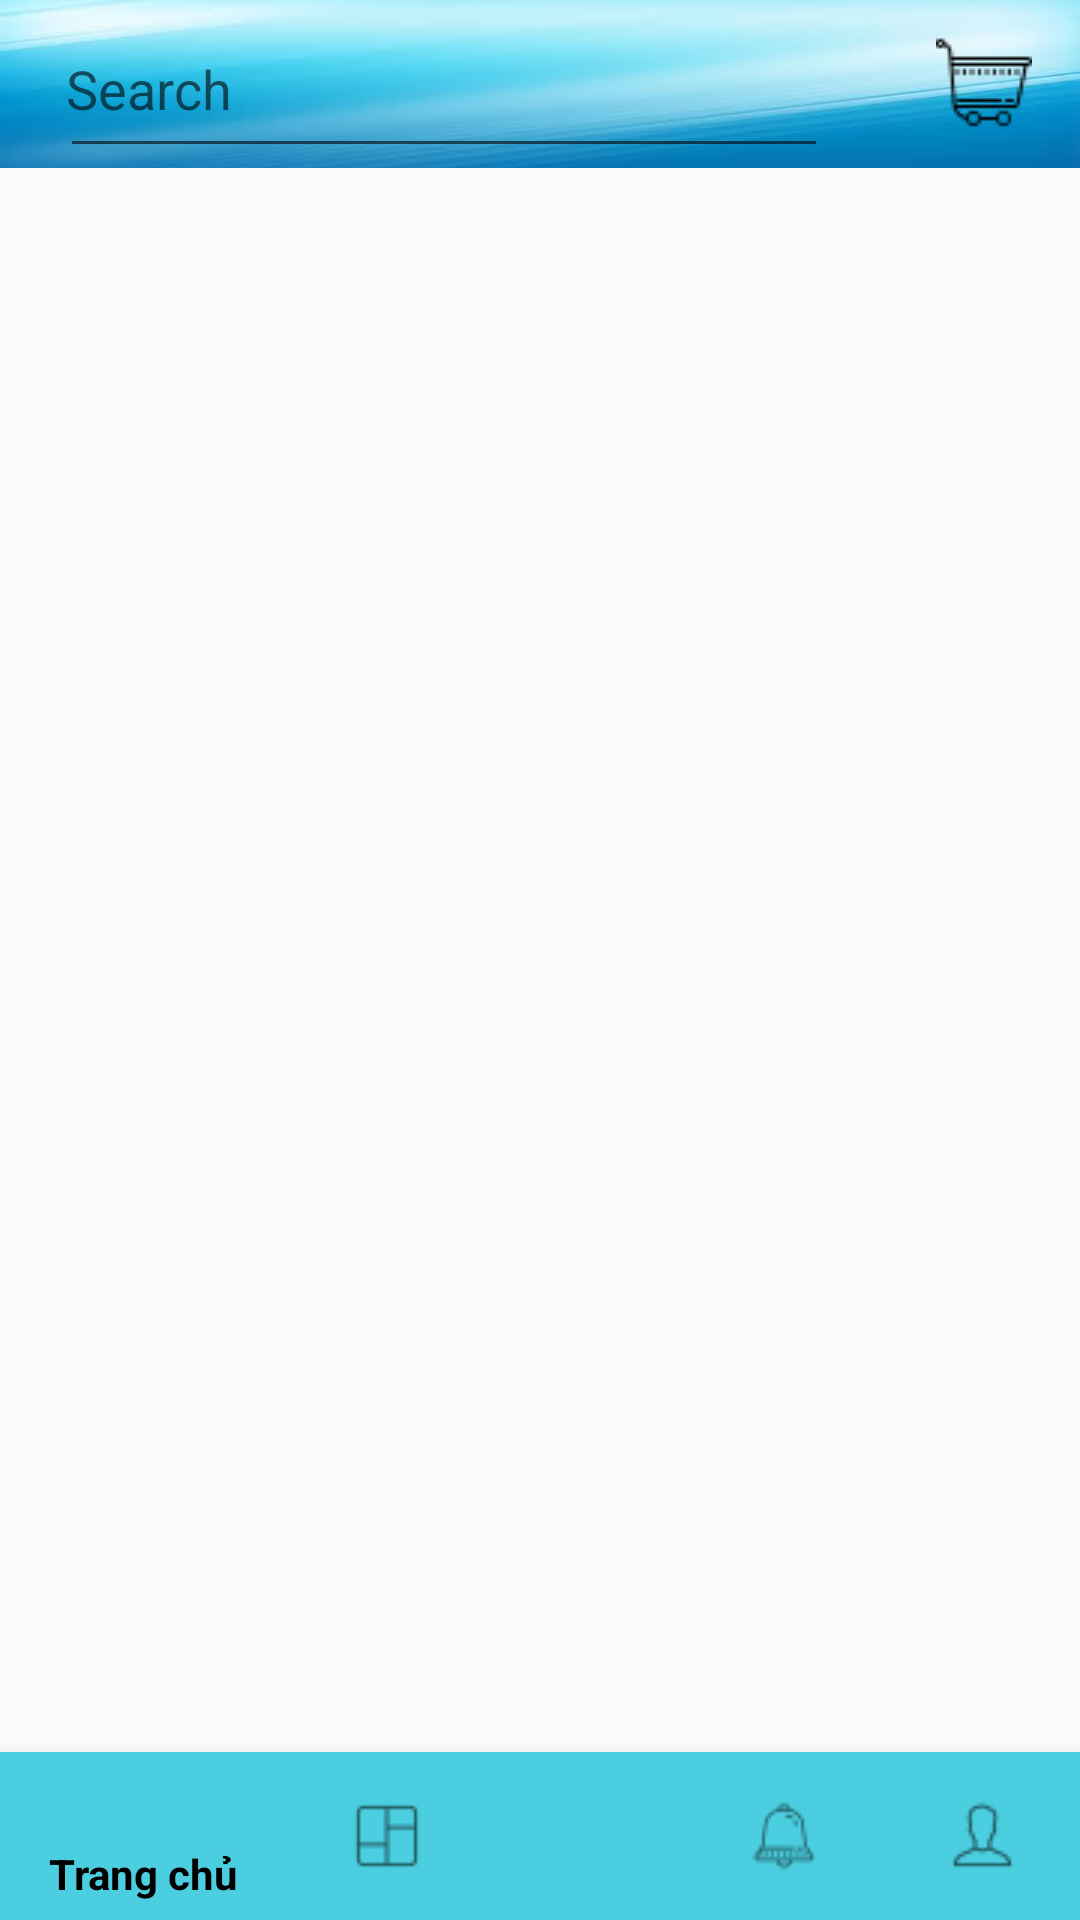

Here is an Android app screen rendered from its layout file. Give the layout XML and the strings, colors and styles it references.
<!-- AndroidManifest.xml: application theme AppTheme -->
<!-- res/layout/activity_main.xml -->
<?xml version="1.0" encoding="utf-8"?>
<RelativeLayout xmlns:android="http://schemas.android.com/apk/res/android"
    xmlns:app="http://schemas.android.com/apk/res-auto"
    xmlns:tools="http://schemas.android.com/tools"
    android:layout_width="match_parent"
    android:layout_height="match_parent"
    tools:context=".activity.MainActivity">
    <LinearLayout
        android:id="@+id/search_container"
        android:layout_width="match_parent"
        android:layout_height="?attr/actionBarSize"
        android:gravity="center_vertical"
        android:orientation="horizontal"
        android:background="@drawable/backround">

        <EditText
            android:layout_margin="20dp"
            android:id="@+id/search_view"
            android:layout_width="0dp"
            android:layout_height="?attr/actionBarSize"
            android:layout_weight="1"
            android:gravity="center_vertical"
            android:hint="Search"
            android:inputType="text"
            android:maxLines="1"
            android:paddingLeft="2dp"
            android:singleLine="true"

            />

        <ImageView
            android:id="@+id/btnGioHang"
            android:layout_width="wrap_content"
            android:layout_height="wrap_content"
            android:layout_gravity="center"
            android:paddingLeft="16dp"
            android:paddingRight="16dp"
            android:src="@drawable/cart32" />
    </LinearLayout>


    <com.google.android.material.bottomnavigation.BottomNavigationView
        android:layout_width="match_parent"
        android:id="@+id/nav_main"
        android:layout_alignParentBottom="true"
        android:layout_height="wrap_content"
        app:itemTextColor="#000000"
        android:background="#4BCEDF"
        app:menu="@menu/bottom_nav_item"/>

    <FrameLayout
        android:layout_below="@+id/search_container"
        android:id="@+id/nav_host_fragment"
        android:layout_width="match_parent"
        android:layout_above="@+id/nav_main"
        android:layout_height="match_parent"/>


</RelativeLayout>
<!-- resources referenced by this layout -->
<resources>
  <!-- drawable backround: jpg bitmap (drawable, 2954 bytes) -->
  <!-- drawable cart32: png bitmap (drawable, 526 bytes) -->
  <style name="AppTheme" parent="Theme.AppCompat.Light.DarkActionBar">
          
          <item name="colorPrimary">@color/colorPrimary</item>
          <item name="colorPrimaryDark">@color/colorPrimaryDark</item>
          <item name="colorAccent">@color/colorAccent</item>
      </style>
  <!-- not gathered from this repository: default colours our renderer supplied (Android Studio template values) -->
  <color name="colorPrimary">#FF6200EE</color>
  <color name="colorPrimaryDark">#FF3700B3</color>
  <color name="colorAccent">#FF03DAC5</color>
</resources>
